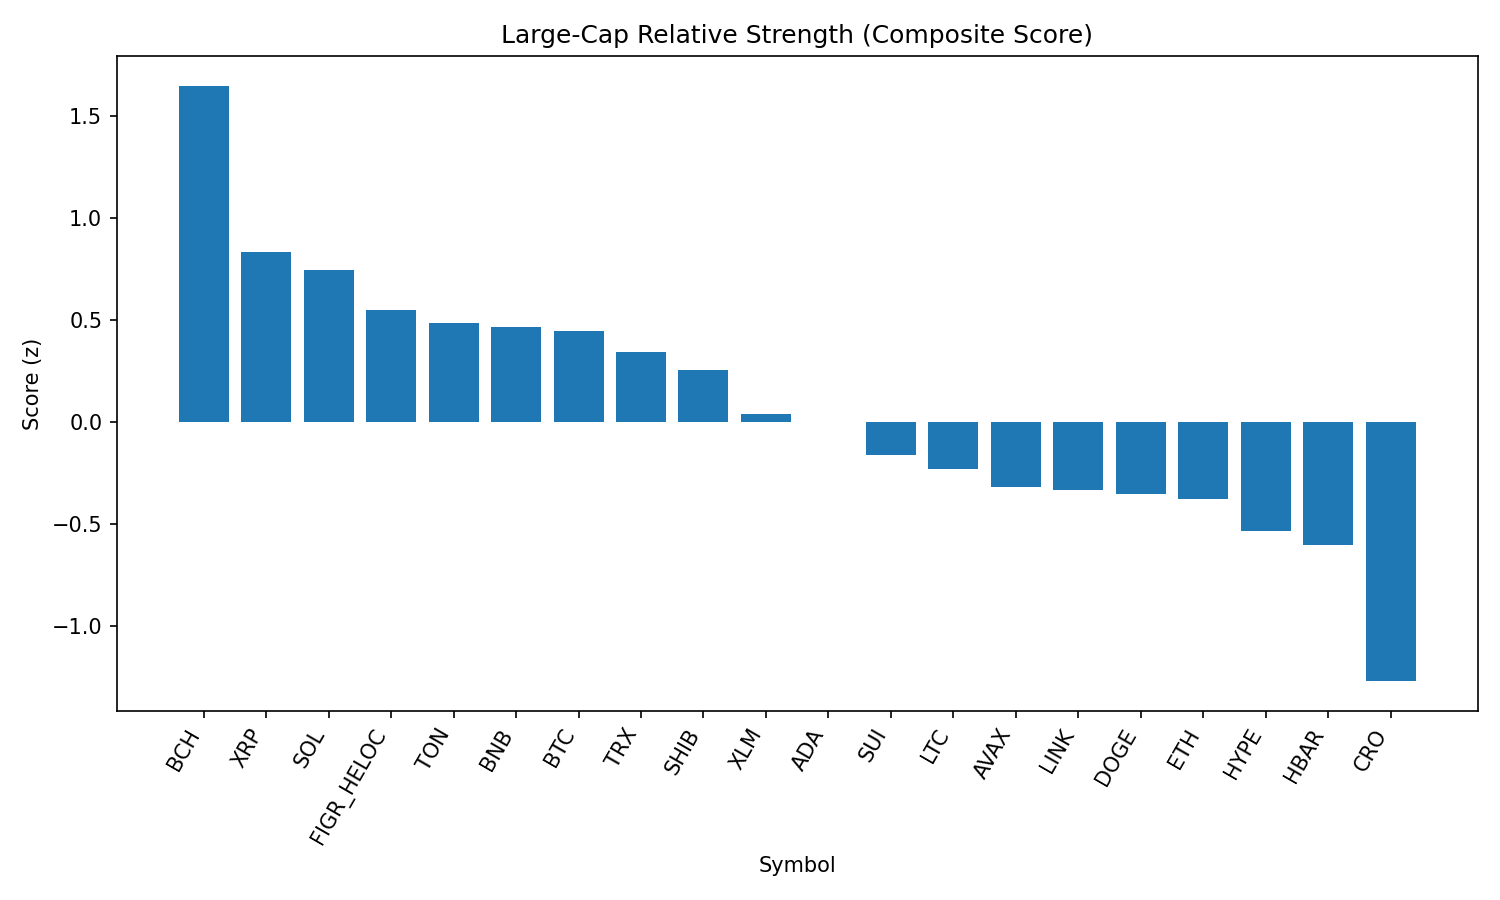

The file beside this chart, header and first rows:
rank, name, symbol, price, pct_1h, pct_24h, pct_7d, pct_1h_vs_btc, pct_24h_vs_btc, pct_7d_vs_btc, market_cap_rank, market_cap, volume_usd, score
1, Bitcoin Cash, BCH, 582, -0.1954, 6.862, 8.131, 0.1788, 5.676, 7.527, 19, 11595668659, 436757893, 1.646
2, XRP, XRP, 2.8, 0.1062, 1.758, -5.302, 0.4805, 0.5725, -5.906, 4, 166635926684, 7690788550, 0.8315
3, Solana, SOL, 203.9, -0.3788, 2.493, 5.58, -0.004605, 1.308, 4.976, 6, 110322774977, 8292576444, 0.7434
4, Figure Heloc, FIGR_HELOC, 0.9971, -0.1779, 0.9223, 0.0, 0.1963, -0.2635, -0.6039, 17, 12155039011, 9025555, 0.5454
5, Toncoin, TON, 3.14, -0.1604, 0.2301, 0.6941, 0.2138, -0.9557, 0.09026, 30, 8061116098, 131568913, 0.4837
6, BNB, BNB, 848.6, -0.1454, 0.2352, -0.5561, 0.2288, -0.9506, -1.16, 5, 118121541303, 1475694203, 0.4655
7, Bitcoin, BTC, 110480, -0.3742, 1.186, 0.6039, 0.0, 0.0, 0.0, 1, 2200185713098, 52163588341, 0.4457
8, TRON, TRX, 0.3369, -0.1557, 0.1297, -3.729, 0.2185, -1.056, -4.333, 9, 31892958163, 920783597, 0.3422
9, Shiba Inu, SHIB, 1.232e-05, -0.5099, 1.384, -0.09774, -0.1356, 0.1977, -0.7016, 31, 7260260781, 246753786, 0.2512
10, Stellar, XLM, 0.3592, -0.5583, 1.829, -7.595, -0.1841, 0.6431, -8.199, 22, 11280687693, 326457586, 0.03845
11, Cardano, ADA, 0.8127, -0.5043, 0.6323, -5.189, -0.1301, -0.5535, -5.793, 11, 29715760030, 1537687714, -0.00424
12, Sui, SUI, 3.24, -0.6794, 0.7688, -4.874, -0.3051, -0.417, -5.478, 21, 11573576686, 1097191813, -0.1652
13, Litecoin, LTC, 109.7, -0.7922, 0.6998, -2.672, -0.418, -0.486, -3.276, 28, 8368917045, 575006154, -0.2322
14, Avalanche, AVAX, 23.71, -0.9595, 0.8229, -0.1792, -0.5852, -0.3629, -0.7831, 23, 10014442434, 752538662, -0.3198
15, Chainlink, LINK, 22.89, -0.7864, 0.3815, -4.862, -0.4122, -0.8043, -5.466, 13, 15525609675, 1210161912, -0.3375
16, Dogecoin, DOGE, 0.2108, -0.7216, -0.8274, -1.893, -0.3474, -2.013, -2.497, 10, 31797434924, 2268124795, -0.3537
17, Ethereum, ETH, 4283, -0.6126, -1.45, -5.114, -0.2384, -2.636, -5.718, 2, 517089191760, 32978352409, -0.378
18, Hyperliquid, HYPE, 43.83, -0.8395, 0.01742, -7.758, -0.4653, -1.168, -8.361, 18, 11865002599, 363447986, -0.5375
19, Hedera, HBAR, 0.2134, -0.731, -0.688, -10.49, -0.3568, -1.874, -11.1, 25, 9046226361, 272540060, -0.6064
20, Cronos, CRO, 0.2499, -1.346, -7.281, 21.73, -0.9722, -8.467, 21.12, 27, 8394999652, 228802363, -1.272
21, World Liberty Financial, WLFI, 0.2252, -1.294, -5.784, 0.0, -0.92, -6.97, -0.6039, 33, 6163881093, 2082968846, -1.647
